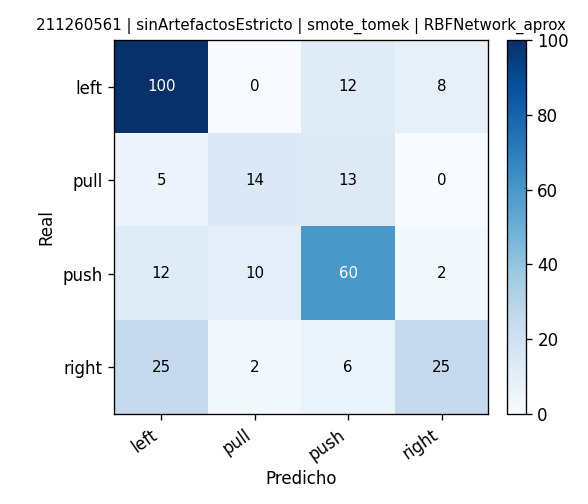

Source data for this figure (header and first rows):
, pred_left, pred_pull, pred_push, pred_right
real_left, 100, 0, 12, 8
real_pull, 5, 14, 13, 0
real_push, 12, 10, 60, 2
real_right, 25, 2, 6, 25
